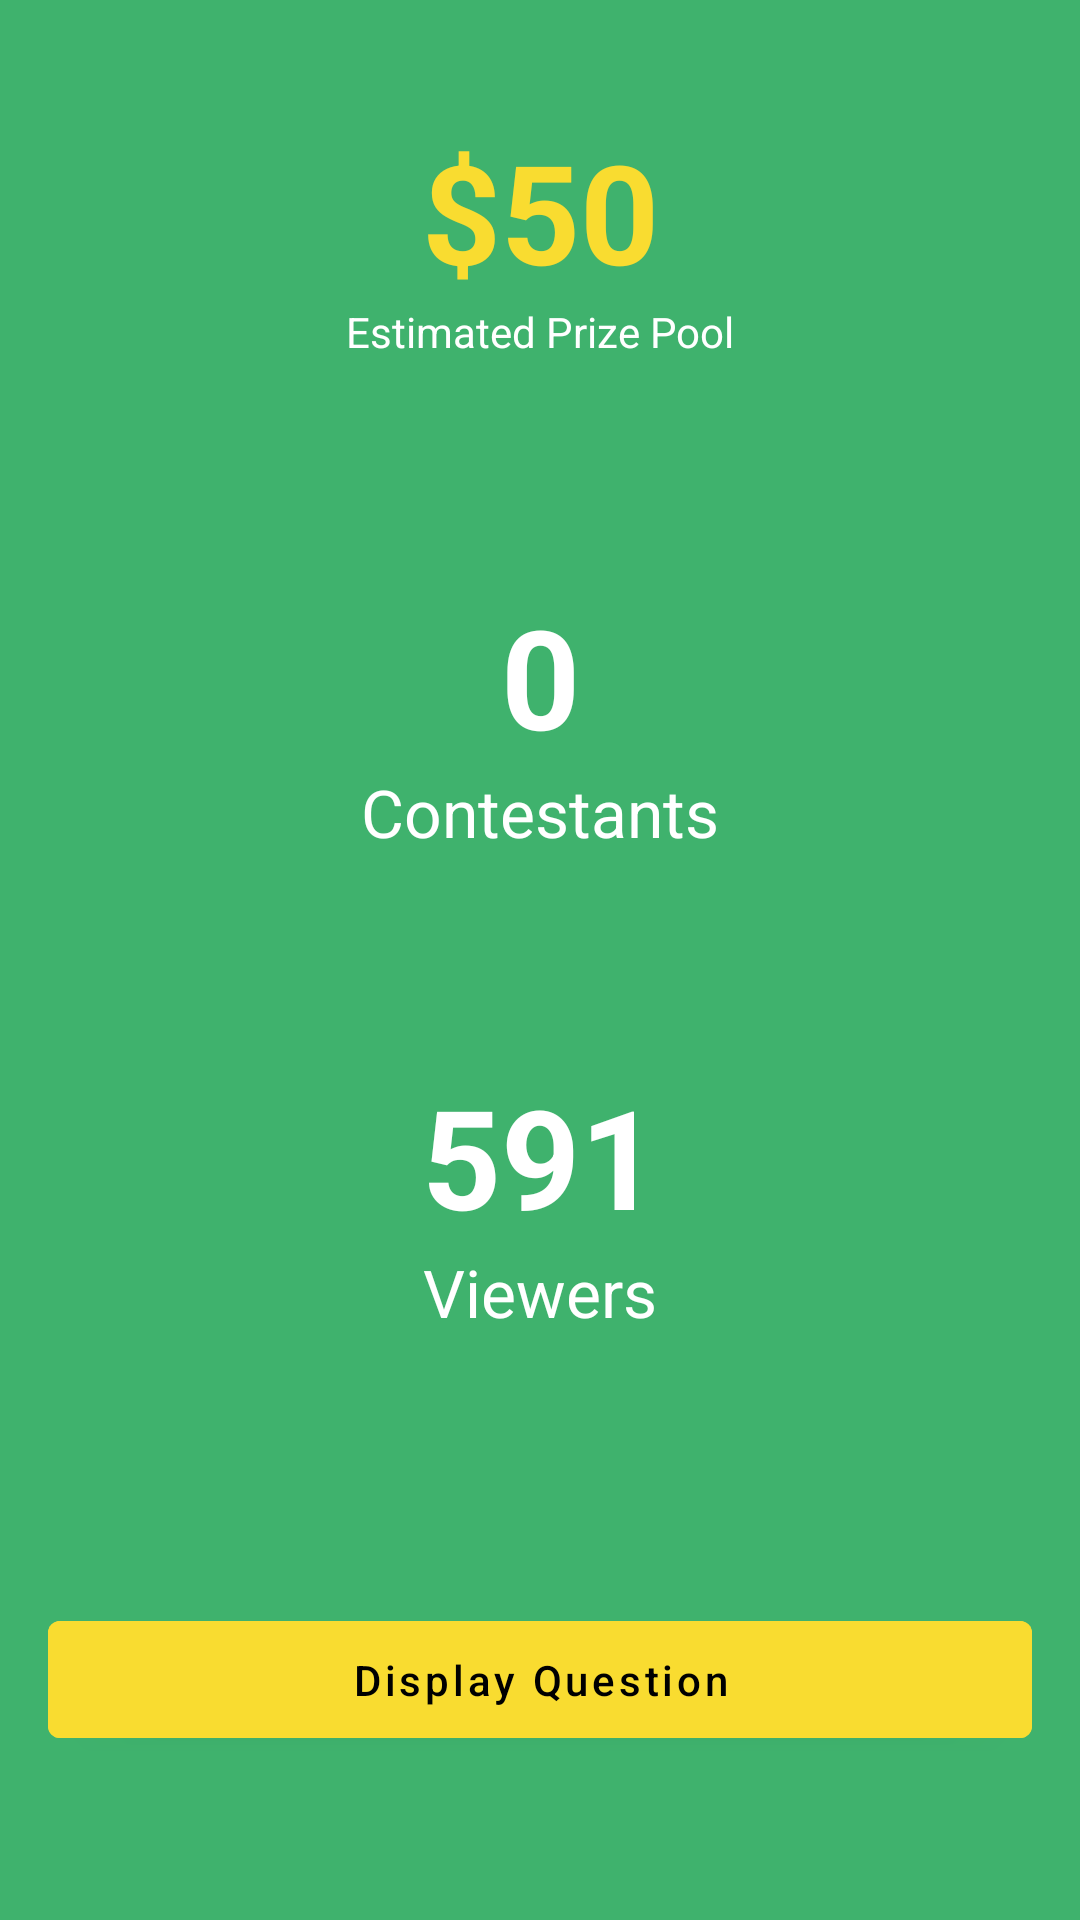

This screen was rendered from an Android layout file. Write that file and the resources it references.
<!-- AndroidManifest.xml: application theme Theme.MoxieForHost -->
<!-- res/layout/fragment_result.xml -->
<?xml version="1.0" encoding="utf-8"?>
<LinearLayout xmlns:android="http://schemas.android.com/apk/res/android"
    xmlns:tools="http://schemas.android.com/tools"
    android:layout_width="match_parent"
    android:layout_height="match_parent"
    android:background="@color/cream_green"
    android:orientation="vertical"
    tools:context=".ui.host.ResultFragment">

    <LinearLayout
        android:layout_width="match_parent"
        android:layout_height="match_parent"
        android:layout_weight="1"
        android:gravity="center"
        android:orientation="vertical">

        <TextView
            android:layout_width="match_parent"
            android:layout_height="wrap_content"
            android:gravity="center"
            android:text="$50"
            android:textColor="#F9DC30"
            android:textSize="46sp"
            android:textStyle="bold" />

        <TextView
            android:layout_width="match_parent"
            android:layout_height="wrap_content"
            android:layout_gravity="center"
            android:gravity="center"
            android:text="Estimated Prize Pool"
            android:textColor="@color/white"
            android:textSize="14sp" />
    </LinearLayout>

    <LinearLayout
        android:layout_width="match_parent"
        android:layout_height="match_parent"
        android:layout_weight="1"
        android:gravity="center"
        android:orientation="vertical">

        <TextView
            android:layout_width="match_parent"
            android:layout_height="wrap_content"
            android:gravity="center"
            android:text="0"
            android:textColor="@color/white"
            android:textSize="46sp"
            android:textStyle="bold" />

        <TextView
            android:layout_width="match_parent"
            android:layout_height="wrap_content"
            android:layout_gravity="center"
            android:gravity="center"
            android:text="Contestants"
            android:textColor="@color/white"
            android:textSize="22sp" />
    </LinearLayout>

    <LinearLayout
        android:layout_width="match_parent"
        android:layout_height="match_parent"
        android:layout_weight="1"
        android:gravity="center"
        android:orientation="vertical">

        <TextView
            android:layout_width="match_parent"
            android:layout_height="wrap_content"
            android:gravity="center"
            android:text="591"
            android:textColor="@color/white"
            android:textSize="46sp"
            android:textStyle="bold" />

        <TextView
            android:layout_width="match_parent"
            android:layout_height="wrap_content"
            android:layout_gravity="center"
            android:gravity="center"
            android:text="Viewers"
            android:textColor="@color/white"
            android:textSize="22sp" />
    </LinearLayout>

    <LinearLayout
        android:layout_width="match_parent"
        android:layout_height="match_parent"
        android:layout_weight="1"
        android:gravity="center"
        android:orientation="vertical">

        <com.google.android.material.button.MaterialButton
            android:id="@+id/display_question_button"
            android:layout_width="match_parent"
            android:layout_height="wrap_content"
            android:layout_marginStart="16dp"
            android:layout_marginTop="16dp"
            android:layout_marginEnd="16dp"
            android:layout_marginBottom="16dp"
            android:backgroundTint="@color/yellow"
            android:padding="10dp"
            android:text="@string/display_question"
            android:textAllCaps="false"
            android:textColor="@color/black" />

    </LinearLayout>

</LinearLayout>
<!-- resources referenced by this layout -->
<resources>
  <color name="black">#FF000000</color>
  <color name="cream_green">#3FB26D</color>
  <color name="white">#FFFFFFFF</color>
  <color name="yellow">#F9DC30</color>
  <string name="display_question">Display Question</string>
  <style name="Theme.MoxieForHost" parent="Theme.MaterialComponents.DayNight.DarkActionBar">
          
          <item name="colorPrimary">@color/purple_500</item>
          <item name="colorPrimaryVariant">@color/purple_700</item>
          <item name="colorOnPrimary">@color/white</item>
          
          <item name="colorSecondary">@color/teal_200</item>
          <item name="colorSecondaryVariant">@color/teal_700</item>
          <item name="colorOnSecondary">@color/black</item>
          
          <item name="android:statusBarColor">?attr/colorPrimaryVariant</item>
          
      </style>
  <color name="purple_500">#FF6200EE</color>
  <color name="purple_700">#FF3700B3</color>
  <color name="teal_200">#FF03DAC5</color>
  <color name="teal_700">#FF018786</color>
</resources>
